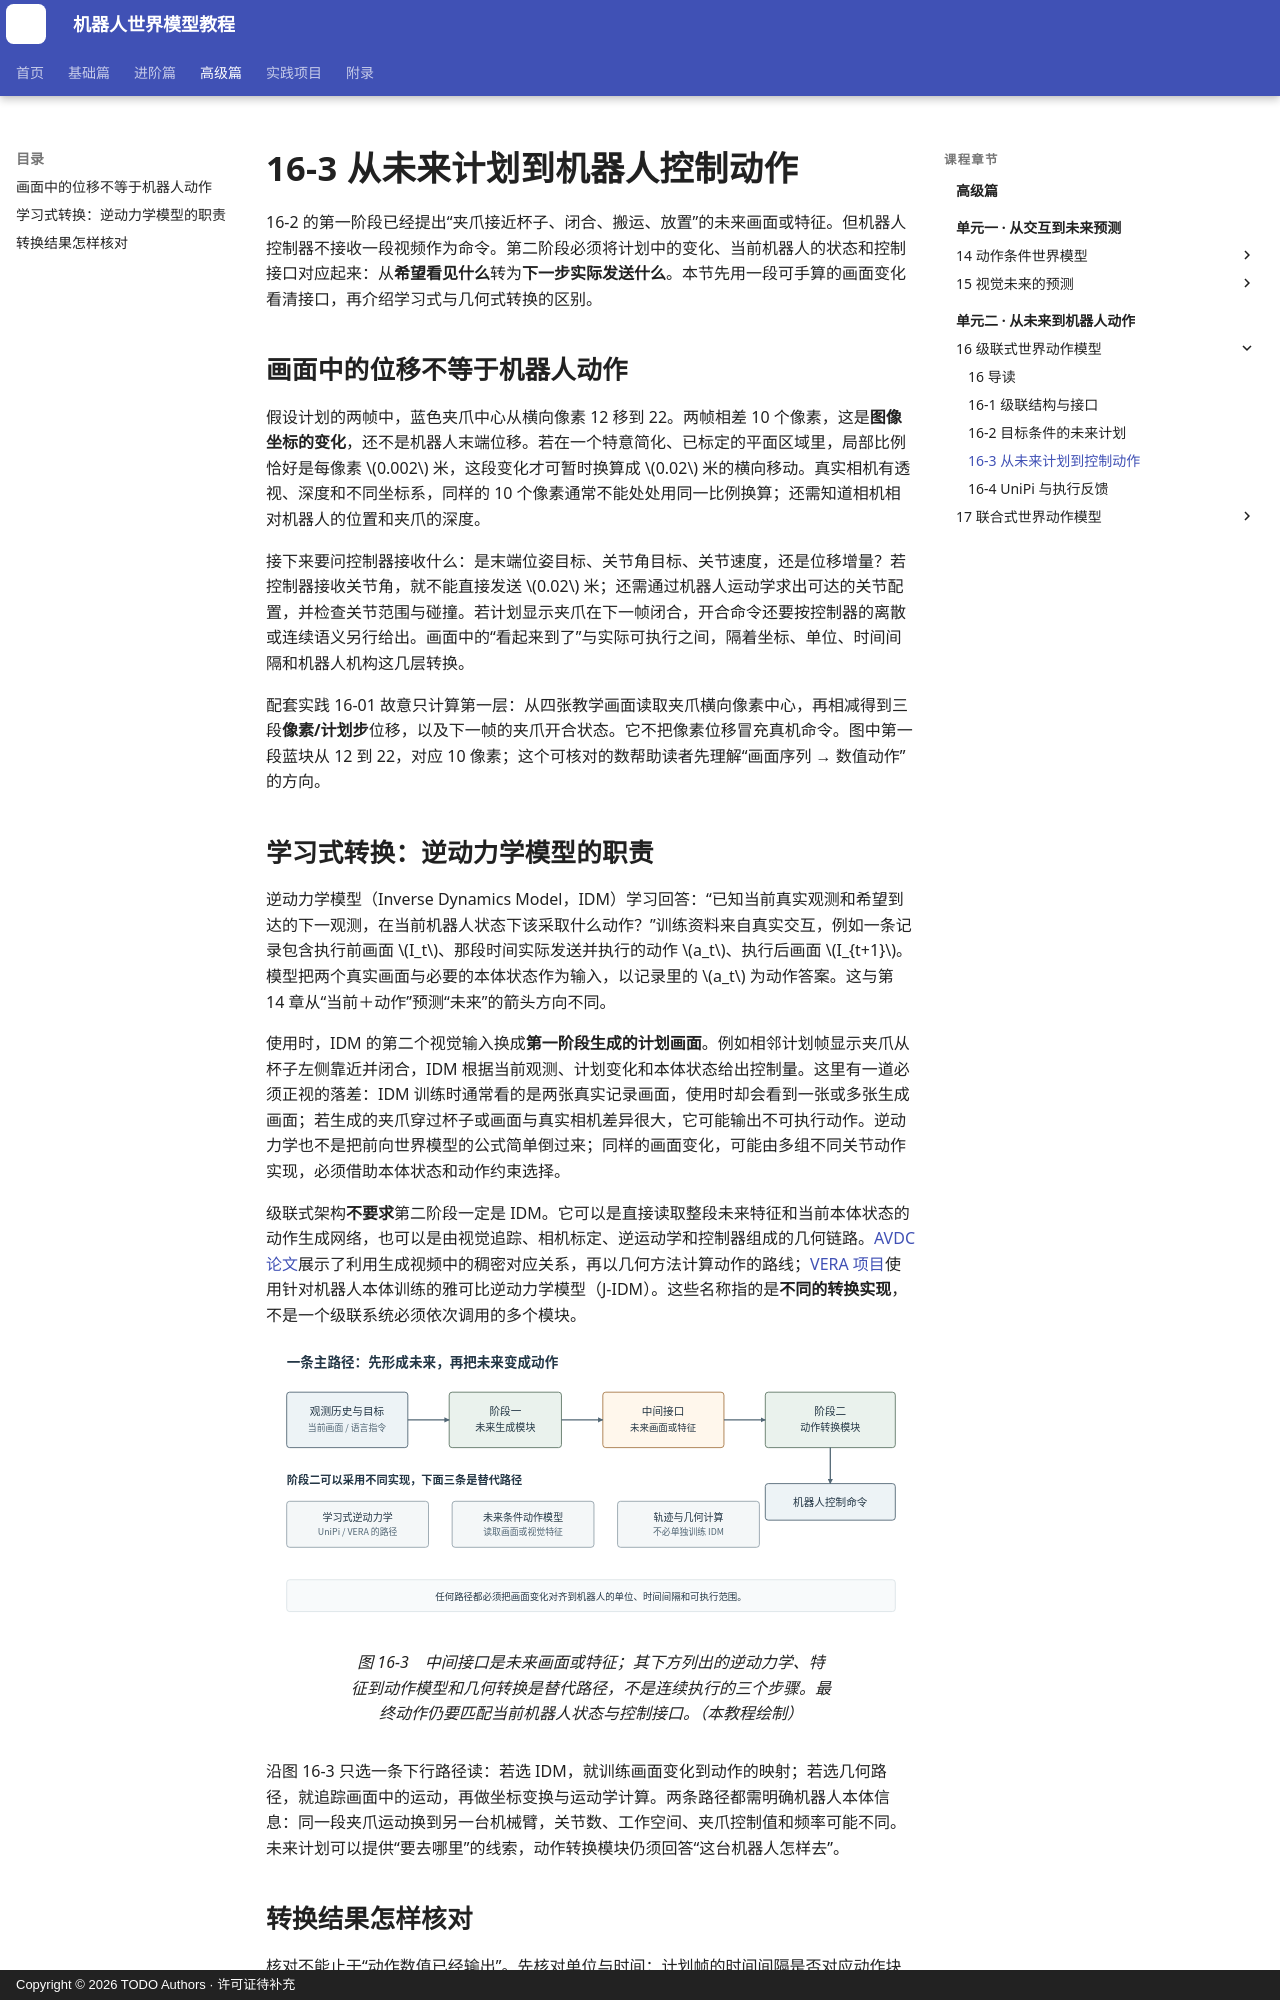

repository: qi-robotics/robot-world-model-tutorial · page: advanced/16-3-plan-to-robot-action/index.html · generator: mkdocs · copyright: Copyright © 2026 TODO Authors · 许可证待补充

# 16-3 从未来计划到机器人控制动作

16-2 的第一阶段已经提出“夹爪接近杯子、闭合、搬运、放置”的未来画面或特征。但机器人控制器不接收一段视频作为命令。第二阶段必须将计划中的变化、当前机器人的状态和控制接口对应起来：从**希望看见什么**转为**下一步实际发送什么**。本节先用一段可手算的画面变化看清接口，再介绍学习式与几何式转换的区别。

## 画面中的位移不等于机器人动作

假设计划的两帧中，蓝色夹爪中心从横向像素 12 移到 22。两帧相差 10 个像素，这是**图像坐标的变化**，还不是机器人末端位移。若在一个特意简化、已标定的平面区域里，局部比例恰好是每像素 $0.002$ 米，这段变化才可暂时换算成 $0.02$ 米的横向移动。真实相机有透视、深度和不同坐标系，同样的 10 个像素通常不能处处用同一比例换算；还需知道相机相对机器人的位置和夹爪的深度。

接下来要问控制器接收什么：是末端位姿目标、关节角目标、关节速度，还是位移增量？若控制器接收关节角，就不能直接发送 $0.02$ 米；还需通过机器人运动学求出可达的关节配置，并检查关节范围与碰撞。若计划显示夹爪在下一帧闭合，开合命令还要按控制器的离散或连续语义另行给出。画面中的“看起来到了”与实际可执行之间，隔着坐标、单位、时间间隔和机器人机构这几层转换。

配套实践 16-01 故意只计算第一层：从四张教学画面读取夹爪横向像素中心，再相减得到三段**像素/计划步**位移，以及下一帧的夹爪开合状态。它不把像素位移冒充真机命令。图中第一段蓝块从 12 到 22，对应 10 像素；这个可核对的数帮助读者先理解“画面序列 → 数值动作”的方向。

## 学习式转换：逆动力学模型的职责

逆动力学模型（Inverse Dynamics Model，IDM）学习回答：“已知当前真实观测和希望到达的下一观测，在当前机器人状态下该采取什么动作？”训练资料来自真实交互，例如一条记录包含执行前画面 $I_t$、那段时间实际发送并执行的动作 $a_t$、执行后画面 $I_{t+1}$。模型把两个真实画面与必要的本体状态作为输入，以记录里的 $a_t$ 为动作答案。这与第 14 章从“当前＋动作”预测“未来”的箭头方向不同。

使用时，IDM 的第二个视觉输入换成**第一阶段生成的计划画面**。例如相邻计划帧显示夹爪从杯子左侧靠近并闭合，IDM 根据当前观测、计划变化和本体状态给出控制量。这里有一道必须正视的落差：IDM 训练时通常看的是两张真实记录画面，使用时却会看到一张或多张生成画面；若生成的夹爪穿过杯子或画面与真实相机差异很大，它可能输出不可执行动作。逆动力学也不是把前向世界模型的公式简单倒过来；同样的画面变化，可能由多组不同关节动作实现，必须借助本体状态和动作约束选择。

级联式架构**不要求**第二阶段一定是 IDM。它可以是直接读取整段未来特征和当前本体状态的动作生成网络，也可以是由视觉追踪、相机标定、逆运动学和控制器组成的几何链路。[AVDC 论文](https://arxiv.org/abs/2310.08576)展示了利用生成视频中的稠密对应关系，再以几何方法计算动作的路线；[VERA 项目](https://vera.csail.mit.edu/)使用针对机器人本体训练的雅可比逆动力学模型（J-IDM）。这些名称指的是**不同的转换实现**，不是一个级联系统必须依次调用的多个模块。

<figure markdown="span">
![目标和当前观测先进入未来生成模块，生成视频或特征，随后由动作转换模块交出机器人命令](../assets/images/advanced/16/16-03-cascade-interface.svg){ width="1100" loading=lazy }
<figcaption>图 16-3　中间接口是未来画面或特征；其下方列出的逆动力学、特征到动作模型和几何转换是替代路径，不是连续执行的三个步骤。最终动作仍要匹配当前机器人状态与控制接口。（本教程绘制）</figcaption>
</figure>

沿图 16-3 只选一条下行路径读：若选 IDM，就训练画面变化到动作的映射；若选几何路径，就追踪画面中的运动，再做坐标变换与运动学计算。两条路径都需明确机器人本体信息：同一段夹爪运动换到另一台机械臂，关节数、工作空间、夹爪控制值和频率可能不同。未来计划可以提供“要去哪里”的线索，动作转换模块仍须回答“这台机器人怎样去”。
